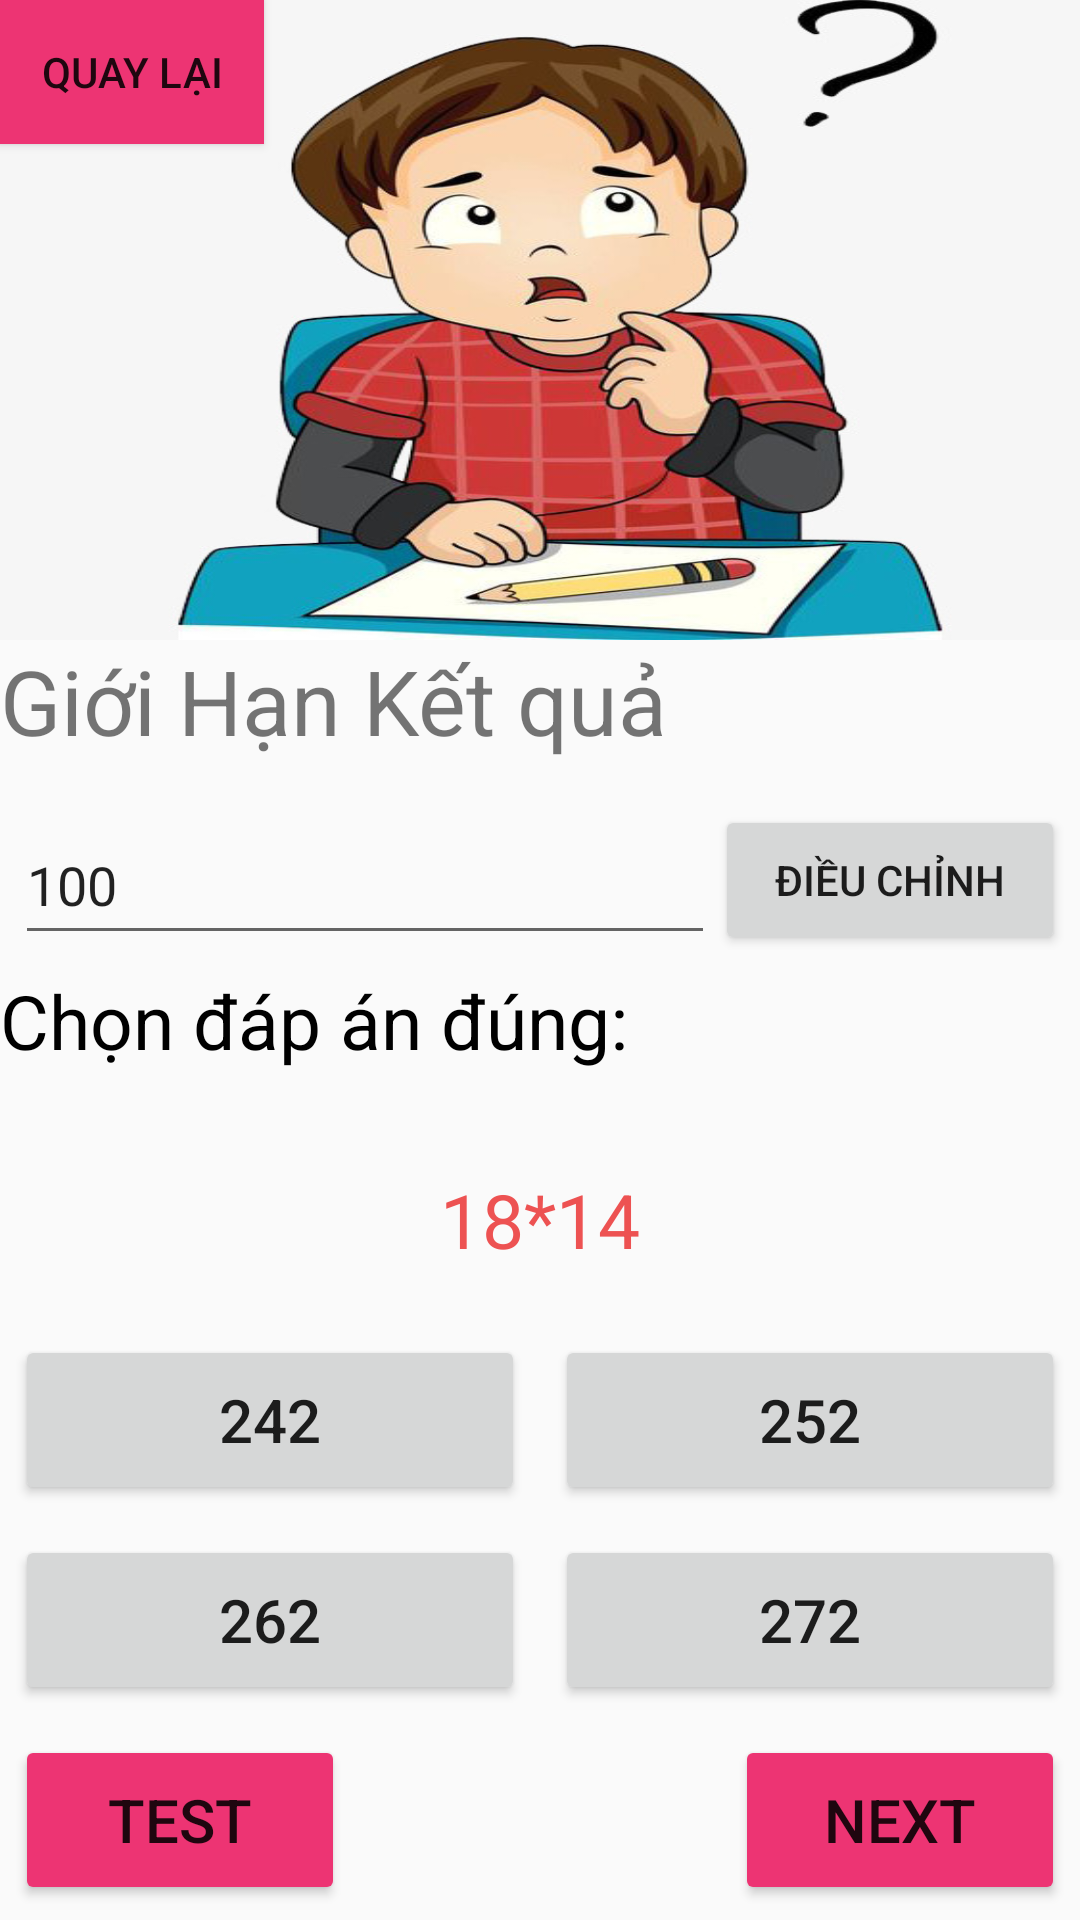

Android layout source for this screen:
<!-- AndroidManifest.xml: application theme Theme.Behoctoan -->
<!-- res/layout/hoctap.xml -->
<LinearLayout
    xmlns:tools="http://schemas.android.com/tools"
    android:layout_width="match_parent"
    android:layout_height="match_parent"
    android:orientation="vertical"
    android:weightSum="12"
    xmlns:android="http://schemas.android.com/apk/res/android">

    <LinearLayout
        android:id="@+id/linear_layout1"
        android:layout_width="match_parent"
        android:layout_height="0dp"
        android:layout_weight="4"
        android:background="@drawable/anh1">
        <Button
            android:layout_width="wrap_content"
            android:text="Quay Lại"
            android:id="@+id/back_to_home"
            android:background="#ED3473"
            android:layout_height="wrap_content">

        </Button>
    </LinearLayout>
    <LinearLayout
        android:layout_width="match_parent"
        android:layout_height="0dp"
        android:layout_weight="8"
        android:weightSum="8"
        android:orientation="vertical"
        >
        <LinearLayout
            android:layout_width="match_parent"
            android:layout_height="0dp"
            android:orientation="vertical"
            android:layout_weight="3"
            >
            <TextView
                android:layout_width="match_parent"
                android:text="Giới Hạn Kết quả"
                android:textSize="30dp"
                android:layout_weight="1"
                android:layout_height="0dp">

            </TextView>

            <LinearLayout
                android:layout_width="match_parent"
                android:layout_height="0dp"
                android:orientation="horizontal"
                android:layout_weight="1"
                android:layout_margin="5dp"
                android:weightSum="3">

                <EditText
                    android:id="@+id/gioi_han"
                    android:layout_width="0dp"
                    android:layout_height="match_parent"
                    android:layout_weight="2"

                    android:text="100"></EditText>

                <Button
                    android:layout_width="0dp"
                    android:layout_height="match_parent"
                    android:layout_weight="1"
                    android:id="@+id/dieu_chinh"
                    android:text="Điều Chỉnh">

                </Button>
            </LinearLayout>
            <TextView
                android:layout_width="match_parent"
                android:layout_height="0dp"
                android:text="Chọn đáp án đúng:"
                android:layout_weight="1"
                android:textSize="25dp"
                android:textColor="@color/black">
            </TextView>

        </LinearLayout>
        <LinearLayout
            android:layout_weight="5"
            android:orientation="vertical"
            android:weightSum="4"
            android:layout_width="match_parent"
            android:layout_height="0dp">
            <TextView
                android:layout_width="match_parent"
                android:layout_height="0dp"
                android:text="18*14"
                android:textSize="25dp"
                android:id="@+id/pheptinh"
                android:textColor="#ED5252"
                android:gravity="center"
                android:layout_weight="1">
            </TextView>

            <LinearLayout
                android:layout_width="match_parent"
                android:layout_height="0dp"
                android:weightSum="2"
                android:layout_weight="1"
                android:orientation="horizontal"
                >

                <Button
                    android:layout_width="match_parent"
                    android:layout_height="match_parent"
                    android:layout_margin="5dp"
                    android:id="@+id/A"
                    android:textSize="20dp"
                    android:layout_weight="1"
                    android:text="242">

                </Button>

                <Button
                    android:layout_width="match_parent"
                    android:layout_height="match_parent"
                    android:text="252"
                    android:id="@+id/B"
                    android:textSize="20dp"
                    android:layout_weight="1"
                    android:layout_margin="5dp">

                </Button>

            </LinearLayout>
            <LinearLayout
                android:layout_width="match_parent"
                android:layout_height="0dp"
                android:weightSum="2"
                android:layout_weight="1"
                android:orientation="horizontal"
                >

                <Button
                    android:layout_width="0dp"
                    android:layout_height="match_parent"
                    android:layout_margin="5dp"
                    android:id="@+id/C"
                    android:textSize="20dp"
                    android:layout_weight="1"
                    android:text="262">

                </Button>

                <Button
                    android:layout_width="0dp"
                    android:layout_height="match_parent"
                    android:text="272"
                    android:textSize="20dp"
                    android:id="@+id/D"
                    android:layout_weight="1"
                    android:layout_margin="5dp">

                </Button>

            </LinearLayout>
            <LinearLayout
                android:layout_width="match_parent"
                android:layout_height="0dp"
                android:weightSum="3"
                android:layout_weight="1"
                android:orientation="horizontal"
                >

                <Button
                    android:layout_width="match_parent"
                    android:layout_height="match_parent"
                    android:layout_margin="5dp"
                    android:id="@+id/test"
                    android:textSize="20dp"
                    android:layout_weight="1"
                    android:backgroundTint="#ED3473"
                    android:text="Test">

                </Button>
                <TextView
                    android:layout_width="match_parent"
                    android:layout_height="match_parent"
                    android:text=""
                    android:textSize="25dp"
                    android:id="@+id/thong_bao_kq"
                    android:layout_weight="1"
                    android:textColor="#E6409C"
                    android:gravity="center_horizontal"
                    android:layout_margin="5dp"
                    >

                </TextView>
                <Button
                    android:layout_width="match_parent"
                    android:layout_height="match_parent"
                    android:text="Next"
                    android:textSize="20dp"
                    android:id="@+id/next"
                    android:backgroundTint="#ED3473"
                    android:layout_weight="1"
                    android:layout_margin="5dp">

                </Button>

            </LinearLayout>
        </LinearLayout>
    </LinearLayout>

</LinearLayout>
<!-- resources referenced by this layout -->
<resources>
  <color name="black">#FF000000</color>
  <!-- drawable anh1: jpg bitmap (drawable, 71115 bytes) -->
  <style name="Theme.Behoctoan" parent="Theme.AppCompat.Light.DarkActionBar">
          
          <item name="colorPrimary">@color/purple_500</item>
          <item name="colorPrimaryDark">@color/purple_700</item>
          <item name="colorAccent">@color/teal_200</item>
          
      </style>
  <color name="purple_500">#FF6200EE</color>
  <color name="purple_700">#FF3700B3</color>
  <color name="teal_200">#FF03DAC5</color>
</resources>
